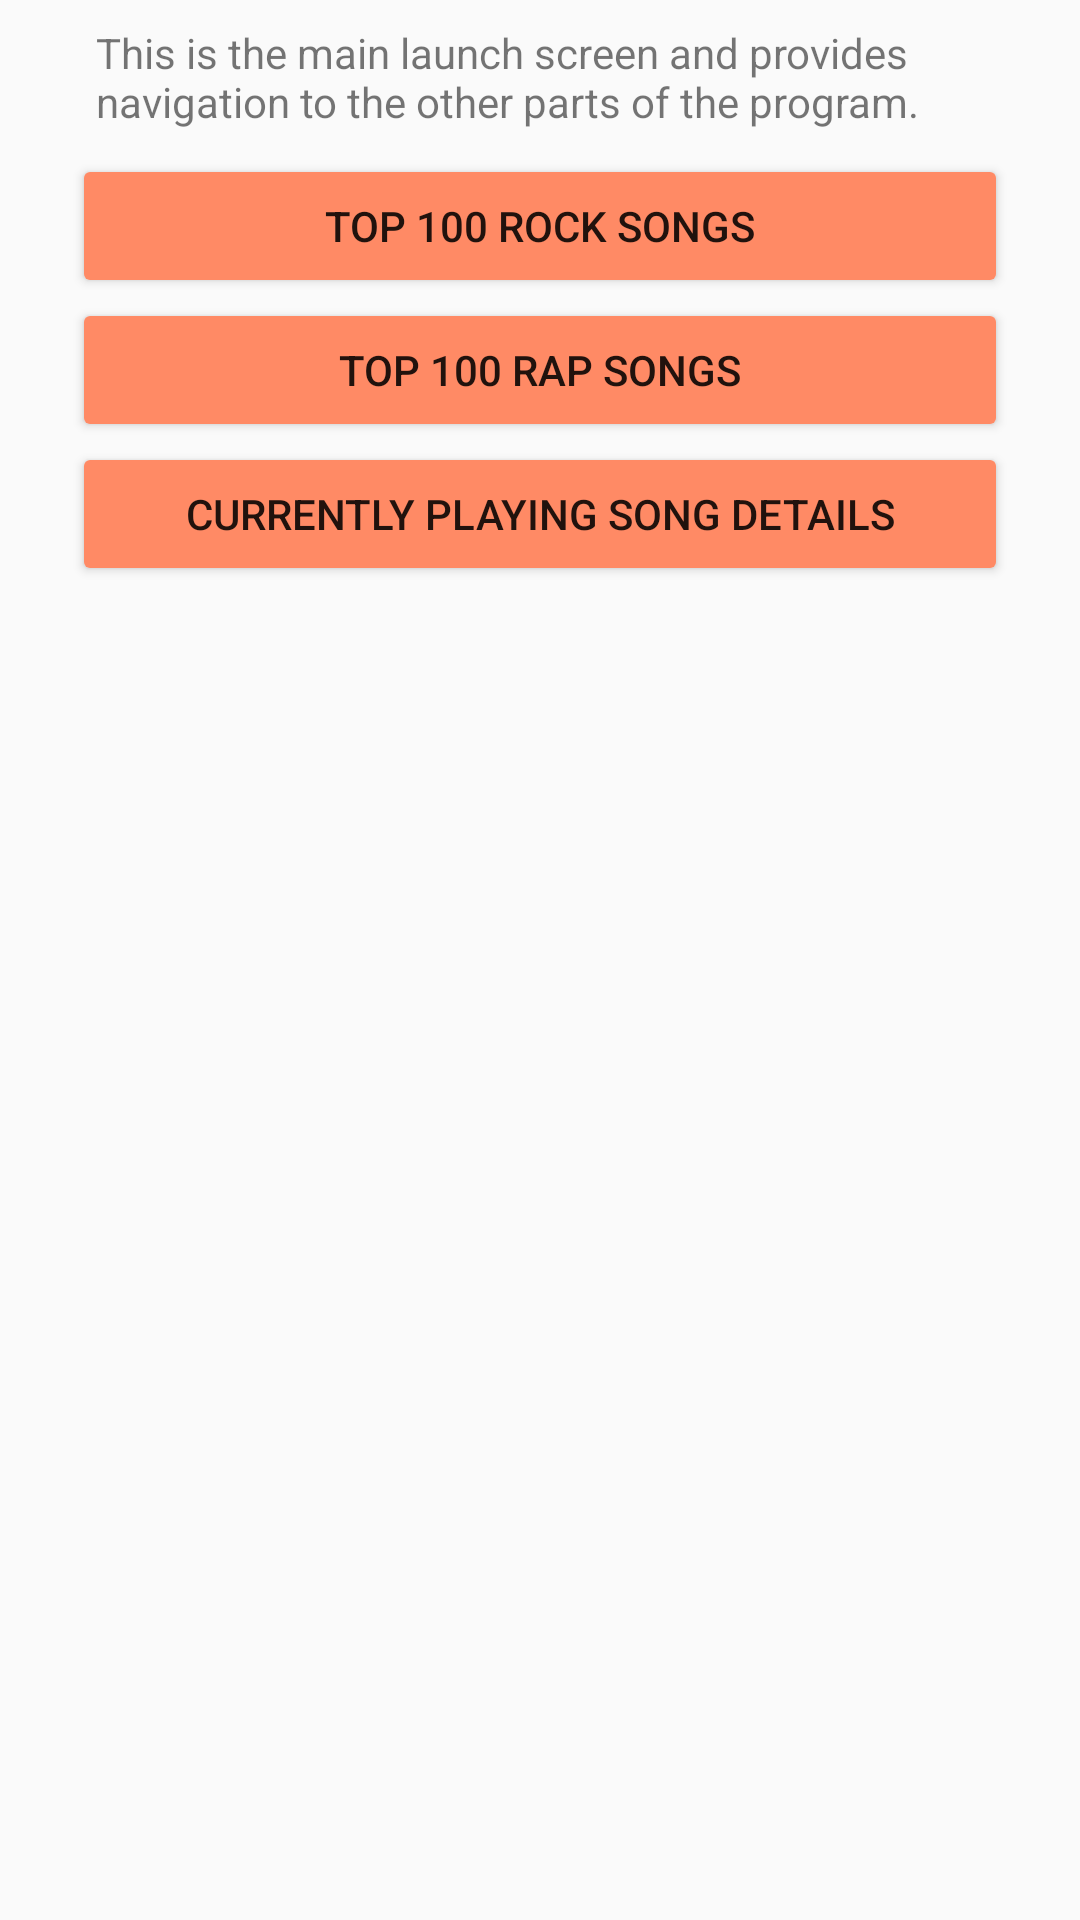

Android layout source for this screen:
<!-- AndroidManifest.xml: application theme AppTheme -->
<!-- res/layout/activity_main.xml -->
<?xml version="1.0" encoding="utf-8"?>
<LinearLayout xmlns:android="http://schemas.android.com/apk/res/android"
    xmlns:tools="http://schemas.android.com/tools"
    android:layout_width="match_parent"
    android:layout_height="match_parent"
    android:orientation="vertical"
    tools:context="com.sheajohnh.band.musicalstructure.MainActivity">

    <TextView
        android:layout_width="wrap_content"
        android:layout_height="wrap_content"
        style="@style/CustomStyle"
        android:text="@string/this_is_the_main_launch_screen_and_provides_navigation_to_the_other_parts_of_the_program"/>

    <Button
        android:id="@+id/launchTop100RockSongs"
        android:layout_width="match_parent"
        android:layout_height="wrap_content"
        android:text="@string/top_100_rock_songs"
        android:layout_gravity="center_horizontal"
        style="@style/CustomStyle"/>

    <Button
        android:id="@+id/launchTop100RapSongs"
        android:layout_width="match_parent"
        android:layout_height="wrap_content"
        android:text="@string/top_100_rap_songs"
        android:layout_gravity="center_horizontal"
        style="@style/CustomStyle"/>

    <Button
        android:id="@+id/launchCurrentSongDetails"
        android:layout_width="match_parent"
        android:layout_height="wrap_content"
        android:text="@string/currently_playing_song_details"
        android:layout_gravity="center_horizontal"
        style="@style/CustomStyle"/>
</LinearLayout>
<!-- resources referenced by this layout -->
<resources>
  <string name="currently_playing_song_details">Currently Playing Song Details</string>
  <string name="this_is_the_main_launch_screen_and_provides_navigation_to_the_other_parts_of_the_program">This is the main launch screen and provides navigation to the other parts of the program.</string>
  <string name="top_100_rap_songs">Top 100 Rap Songs</string>
  <string name="top_100_rock_songs">Top 100 Rock Songs</string>
  <style name="CustomStyle">
          <item name="android:textSize">14sp</item>
          <item name="android:padding">8dp</item>
          <item name="android:layout_marginLeft">24dp</item>
          <item name="android:layout_marginRight">24dp</item>
      </style>
  <style name="AppTheme" parent="Theme.AppCompat.Light.DarkActionBar">
          
          <item name="colorPrimary">@color/colorPrimary</item>
          <item name="colorPrimaryDark">@color/colorPrimaryDark</item>
          <item name="colorAccent">@color/colorAccent</item>
          <item name="colorButtonNormal">#FF8A65</item>
      </style>
  <!-- not gathered from this repository: default colours our renderer supplied (Android Studio template values) -->
  <color name="colorPrimary">#FF6200EE</color>
  <color name="colorPrimaryDark">#FF3700B3</color>
  <color name="colorAccent">#FF03DAC5</color>
</resources>
